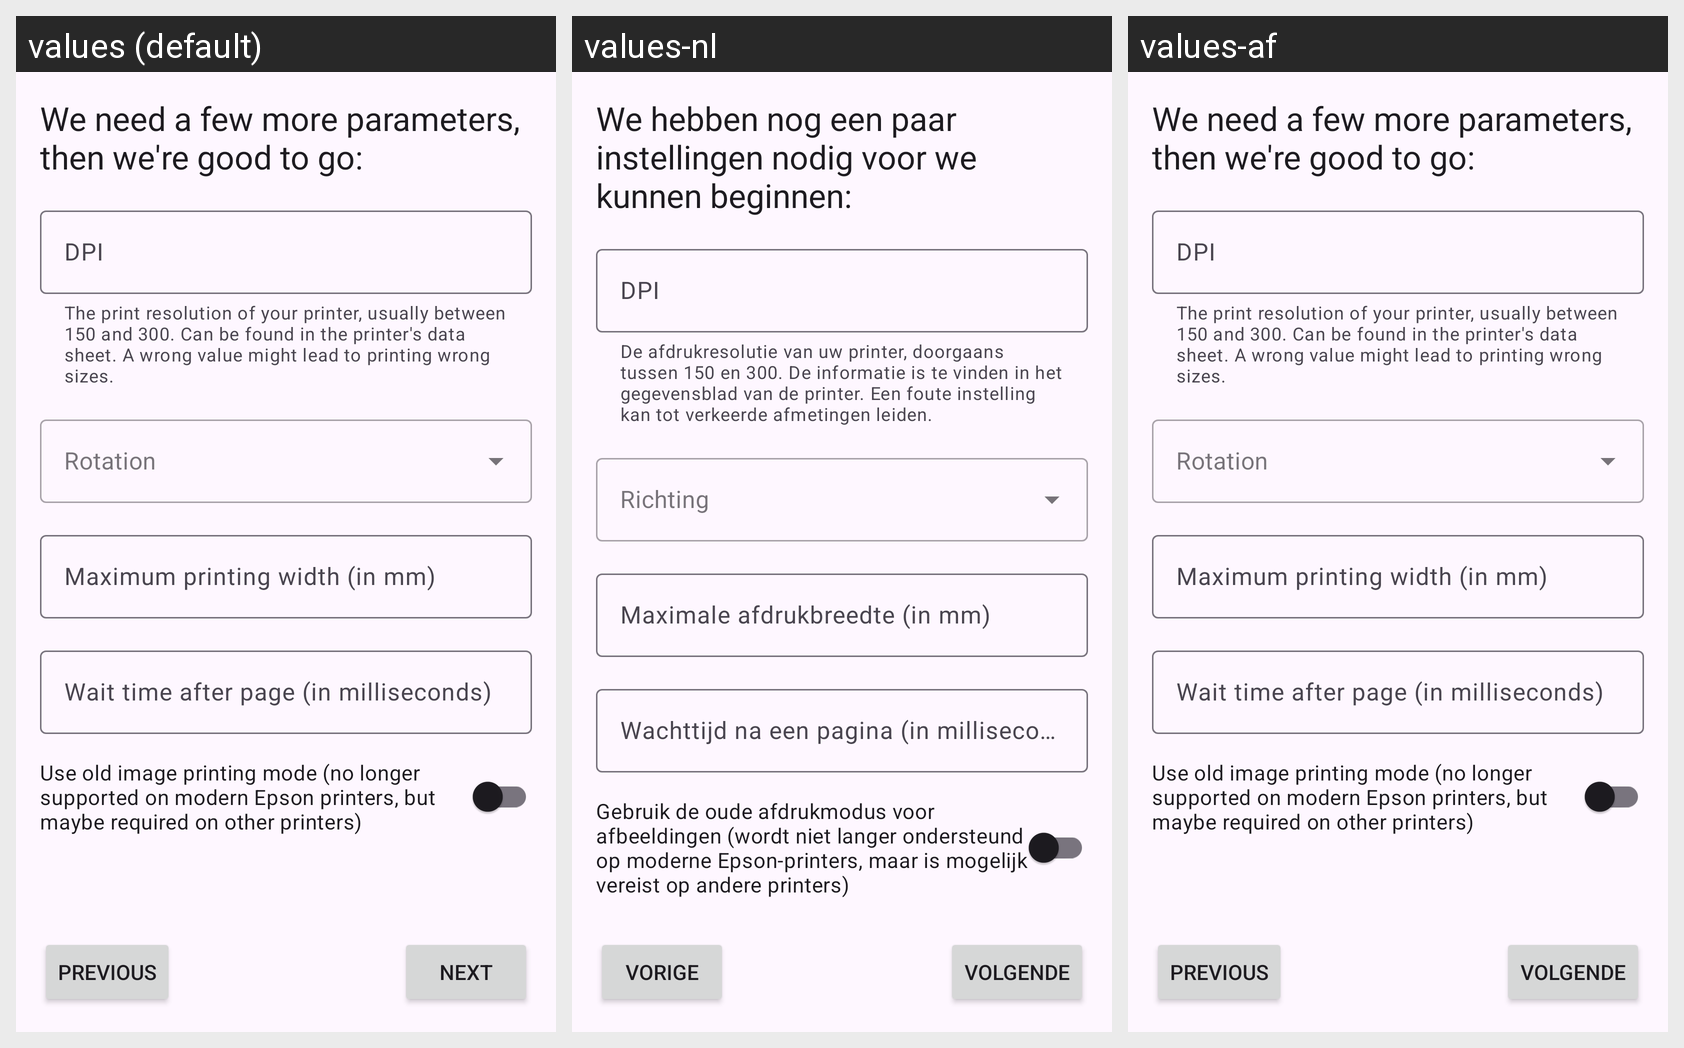

For this localized Android screen grid, give each drawn string resource with its value in every locale shown.
Android screen res/layout/fragment_graphicescpos_settings.xml rendered under 3 locales, left to right: values (default), values-nl, values-af. Device: Nexus 5 (rendered at 1080×1920; each locale shown at half size, 540×960, under a caption strip naming it); theme AppTheme.
Other locales in the repository, not shown: values-ar, values-de, values-ja.
Strings drawn on this screen, with the default value and each locale's value (text and hints the layout hard-codes, and strings that could not be matched under every locale, appear in the picture but are not listed):

setup_protocol_settings
  values: We need a few more parameters, then we're good to go:
  values-nl: We hebben nog een paar instellingen nodig voor we kunnen beginnen:
  values-af: We need a few more parameters, then we're good to go:  [not translated; the default value is used]

field_helper_dpi
  values: The print resolution of your printer, usually between 150 and 300. Can be found in the printer's data sheet. A wrong value might lead to printing wrong sizes.
  values-nl: De afdrukresolutie van uw printer, doorgaans tussen 150 en 300. De informatie is te vinden in het gegevensblad van de printer. Een foute instelling kan tot verkeerde afmetingen leiden.
  values-af: The print resolution of your printer, usually between 150 and 300. Can be found in the printer's data sheet. A wrong value might lead to printing wrong sizes.  [not translated; the default value is used]

field_label_dpi
  values: DPI
  values-nl: DPI
  values-af: DPI  [not translated; the default value is used]

field_label_maxwidth
  values: Maximum printing width (in mm)
  values-nl: Maximale afdrukbreedte (in mm)
  values-af: Maximum printing width (in mm)  [not translated; the default value is used]

field_label_waitafterpage
  values: Wait time after page (in milliseconds)
  values-nl: Wachttijd na een pagina (in milliseconden)
  values-af: Wait time after page (in milliseconds)  [not translated; the default value is used]

field_label_graphicescposcompat
  values: Use old image printing mode (no longer supported on modern Epson printers, but maybe required on other printers)
  values-nl: Gebruik de oude afdrukmodus voor afbeeldingen (wordt niet langer ondersteund op moderne Epson-printers, maar is mogelijk vereist op andere printers)
  values-af: Use old image printing mode (no longer supported on modern Epson printers, but maybe required on other printers)  [not translated; the default value is used]

btn_next
  values: NEXT
  values-nl: VOLGENDE
  values-af: VOLGENDE

btn_prev
  values: PREVIOUS
  values-nl: VORIGE
  values-af: PREVIOUS  [not translated; the default value is used]
